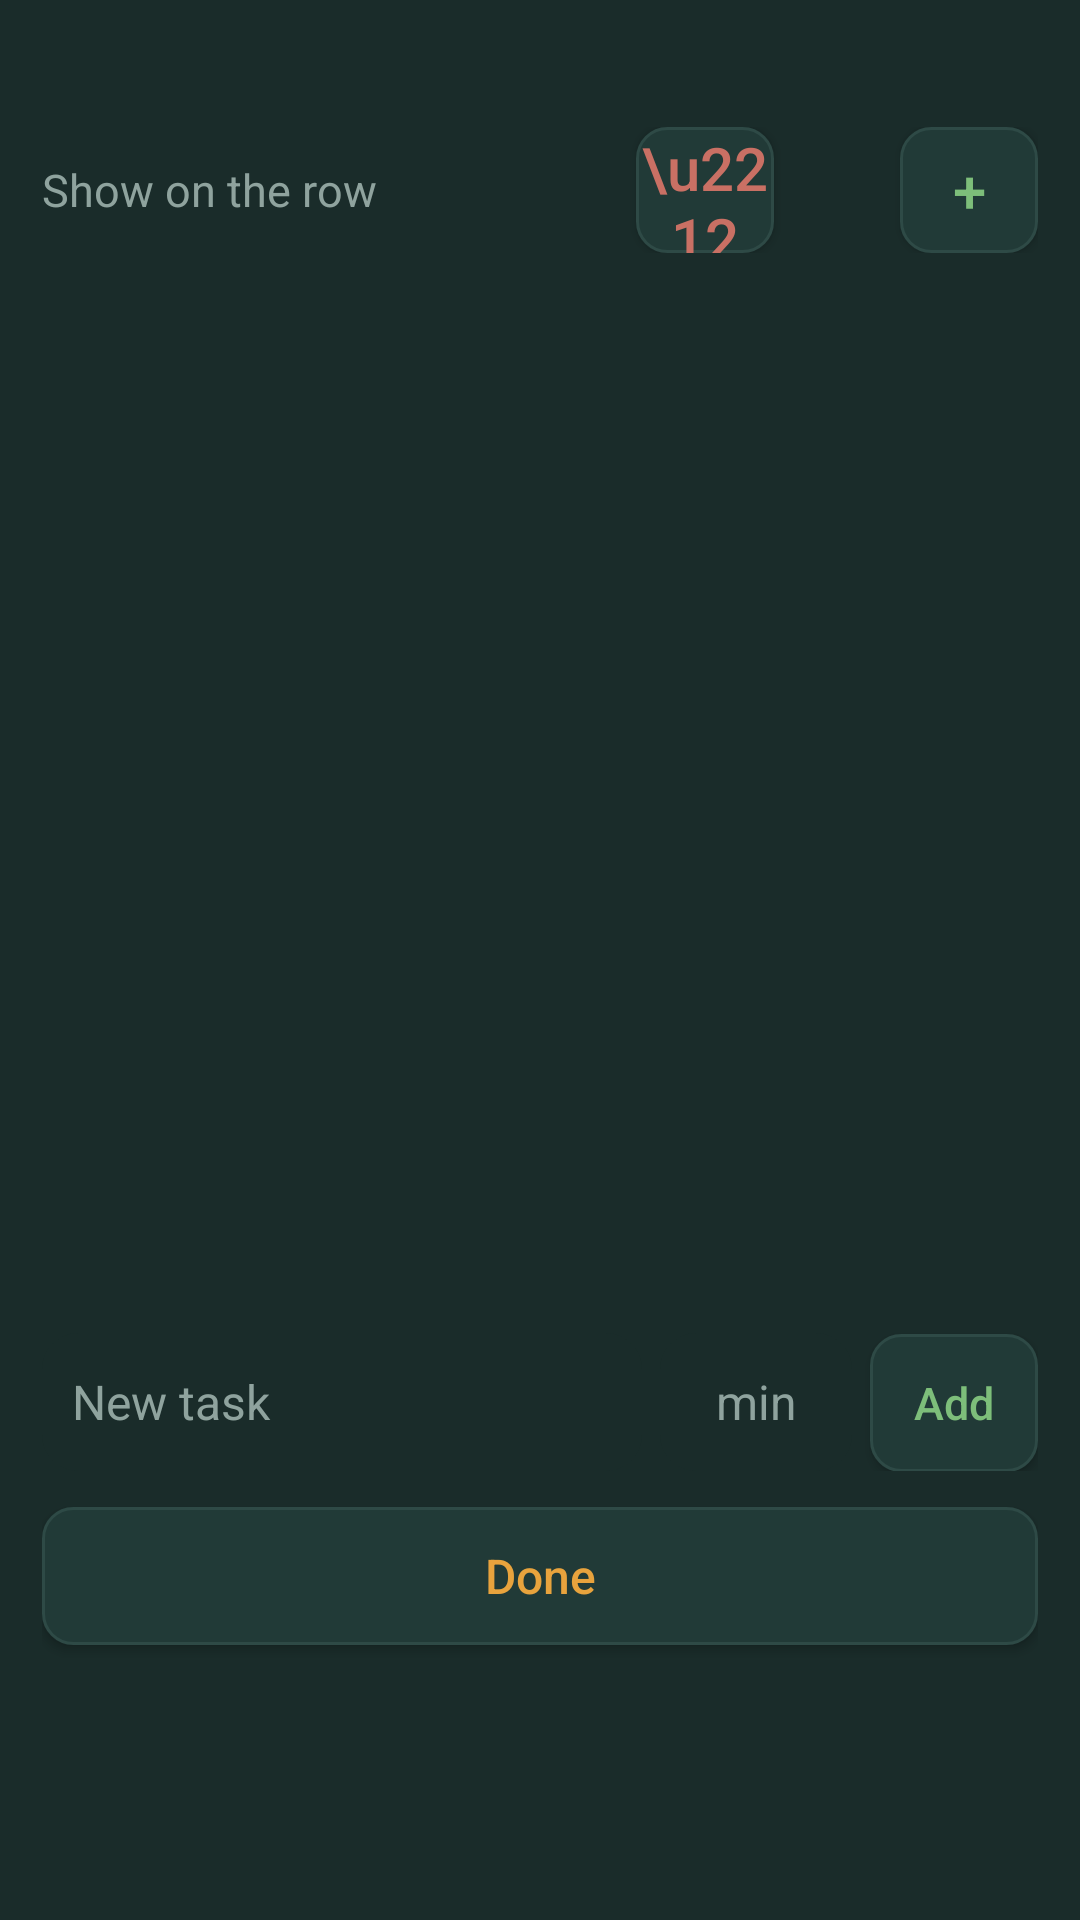

Produce the Android XML layout that renders to this screen, including the resource entries it uses.
<!-- AndroidManifest.xml: application theme Theme.FocusLedger -->
<!-- res/layout/dialog_tasks.xml -->
<?xml version="1.0" encoding="utf-8"?>
<LinearLayout xmlns:android="http://schemas.android.com/apk/res/android"
    android:layout_width="match_parent"
    android:layout_height="wrap_content"
    android:orientation="vertical"
    android:background="#1A2C2A"
    android:padding="14dp">

    <TextView
        android:id="@+id/tasksTitle"
        android:layout_width="match_parent"
        android:layout_height="wrap_content"
        android:textColor="#E8A33D"
        android:textSize="18sp"
        android:textStyle="bold"
        android:layout_marginBottom="4dp" />

    
    <LinearLayout
        android:layout_width="match_parent"
        android:layout_height="wrap_content"
        android:orientation="horizontal"
        android:gravity="center_vertical"
        android:layout_marginBottom="10dp">

        <TextView
            android:layout_width="0dp"
            android:layout_weight="1"
            android:layout_height="wrap_content"
            android:text="Show on the row"
            android:textColor="#8FA39E"
            android:textSize="15sp" />

        <Button
            android:id="@+id/tasksShowMinus"
            android:layout_width="46dp"
            android:layout_height="42dp"
            android:text="\u2212"
            android:textAllCaps="false"
            android:textColor="#C97064"
            android:textSize="20sp"
            android:padding="0dp"
            android:background="@drawable/bg_button_small" />

        <TextView
            android:id="@+id/tasksShowCount"
            android:layout_width="42dp"
            android:layout_height="wrap_content"
            android:gravity="center"
            android:textColor="#F1EDE3"
            android:fontFamily="monospace"
            android:textSize="20sp" />

        <Button
            android:id="@+id/tasksShowPlus"
            android:layout_width="46dp"
            android:layout_height="42dp"
            android:text="+"
            android:textAllCaps="false"
            android:textColor="#7DBE7A"
            android:textSize="20sp"
            android:padding="0dp"
            android:background="@drawable/bg_button_small" />
    </LinearLayout>

    
    <androidx.recyclerview.widget.RecyclerView
        android:id="@+id/tasksRecycler"
        android:layout_width="match_parent"
        android:layout_height="340dp"
        android:scrollbars="vertical" />

    <TextView
        android:id="@+id/tasksEmpty"
        android:layout_width="match_parent"
        android:layout_height="wrap_content"
        android:text="No tasks yet."
        android:textColor="#5C736E"
        android:textSize="15sp"
        android:padding="12dp"
        android:visibility="gone" />

    
    <LinearLayout
        android:layout_width="match_parent"
        android:layout_height="wrap_content"
        android:orientation="horizontal"
        android:layout_marginTop="10dp">

        <EditText
            android:id="@+id/taskNewText"
            android:layout_width="0dp"
            android:layout_weight="1"
            android:layout_height="46dp"
            android:hint="New task"
            android:textColor="#F1EDE3"
            android:textColorHint="#8FA39E"
            android:textSize="16sp"
            android:paddingStart="10dp"
            android:paddingEnd="10dp"
            android:singleLine="true"
            android:importantForAutofill="no"
            android:background="@drawable/bg_row_track" />

        <EditText
            android:id="@+id/taskNewEstimate"
            android:layout_width="64dp"
            android:layout_height="46dp"
            android:layout_marginStart="6dp"
            android:hint="min"
            android:gravity="center"
            android:inputType="number"
            android:textColor="#F1EDE3"
            android:textColorHint="#8FA39E"
            android:textSize="16sp"
            android:importantForAutofill="no"
            android:background="@drawable/bg_row_track" />

        <Button
            android:id="@+id/taskAdd"
            android:layout_width="56dp"
            android:layout_height="46dp"
            android:layout_marginStart="6dp"
            android:text="Add"
            android:textAllCaps="false"
            android:textColor="#7DBE7A"
            android:textSize="15sp"
            android:padding="0dp"
            android:background="@drawable/bg_button_small" />
    </LinearLayout>

    <Button
        android:id="@+id/tasksDone"
        android:layout_width="match_parent"
        android:layout_height="46dp"
        android:layout_marginTop="12dp"
        android:text="Done"
        android:textAllCaps="false"
        android:textColor="#E8A33D"
        android:textSize="16sp"
        android:background="@drawable/bg_button_small" />

</LinearLayout>
<!-- resources referenced by this layout -->
<resources>
  <!-- drawable bg_button_small (drawable) -->
  <?xml version="1.0" encoding="utf-8"?>
  <shape xmlns:android="http://schemas.android.com/apk/res/android" android:shape="rectangle">
      <solid android:color="#213A37" />
      <corners android:radius="10dp" />
      <stroke android:width="1dp" android:color="#2E4A46" />
  </shape>
  <!-- drawable bg_row_track (drawable) -->
  <?xml version="1.0" encoding="utf-8"?>
  <shape xmlns:android="http://schemas.android.com/apk/res/android" android:shape="rectangle">
      <solid android:color="#1A2C2A" />
      <corners android:radius="12dp" />
  </shape>
  <style name="Theme.FocusLedger" parent="Theme.AppCompat.DayNight.NoActionBar">
          <item name="colorPrimary">#E8A33D</item>
          <item name="colorPrimaryDark">#12201F</item>
          <item name="colorAccent">#6FAFC4</item>
          <item name="android:windowBackground">#12201F</item>
      </style>
</resources>
